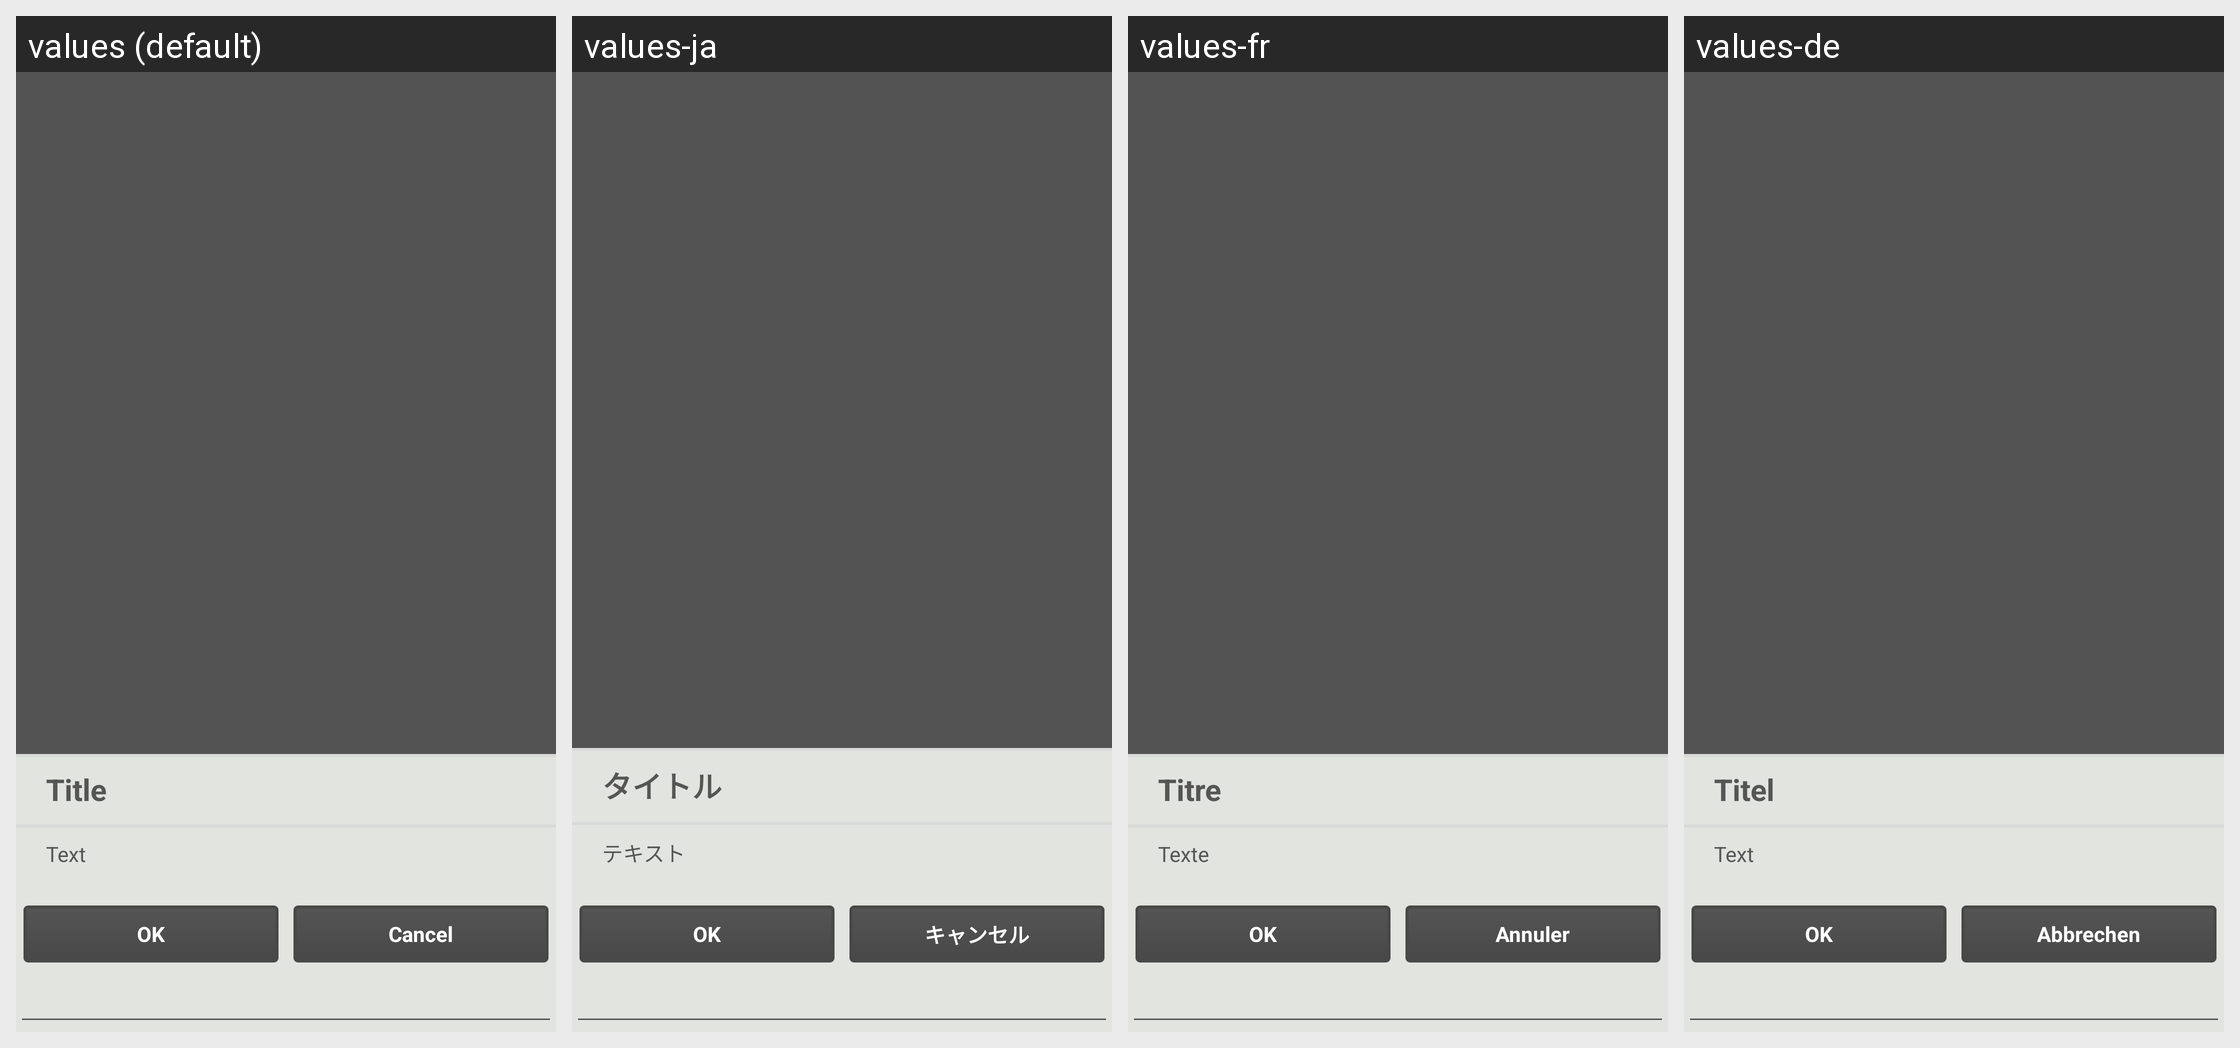

Here is an Android app screen in its default locale and in the app's own translations. Write out the translated-string differences for the strings that appear on this screen.
Android screen res/layout/feedback_dialog.xml rendered under 4 locales, left to right: values (default), values-ja, values-fr, values-de. Device: Nexus 5 (rendered at 1080×1920; each locale shown at half size, 540×960, under a caption strip naming it); theme Theme.Andlytics.
Other locales in the repository, not shown: values-ca, values-cs, values-es, values-it, values-nl, values-pl, values-ru, values-sv, values-tr.
Strings drawn on this screen, with the default value and each locale's value (text and hints the layout hard-codes, and strings that could not be matched under every locale, appear in the picture but are not listed):

title
  values: Title
  values-ja: タイトル
  values-fr: Titre
  values-de: Titel

text
  values: Text
  values-ja: テキスト
  values-fr: Texte
  values-de: Text

ok
  values: OK
  values-ja: OK
  values-fr: OK
  values-de: OK

cancel
  values: Cancel
  values-ja: キャンセル
  values-fr: Annuler
  values-de: Abbrechen
